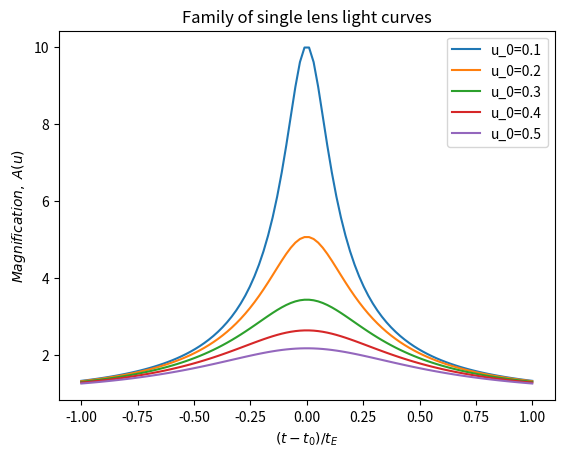

Here is the Python script that generated this plot:
import numpy as np
import matplotlib.pyplot as plt

u_0 = [0.1,0.2,0.3,0.4,0.5]
tau = np.linspace(-1,1,100)

plt.figure(2)
for ind,i in enumerate(u_0):
    u = np.array((tau**2+i**2)**0.5)
    A = (u**2 + 2)/(u*(u**2 + 4)**0.5)
    s = str(i)
    plt.plot(tau,A,label='u_0='+s)

plt.legend()
plt.title('Family of single lens light curves')
plt.xlabel('$(t-t_0)/t_E$')
plt.ylabel('$Magnification,\; A(u)$')
plt.show()
